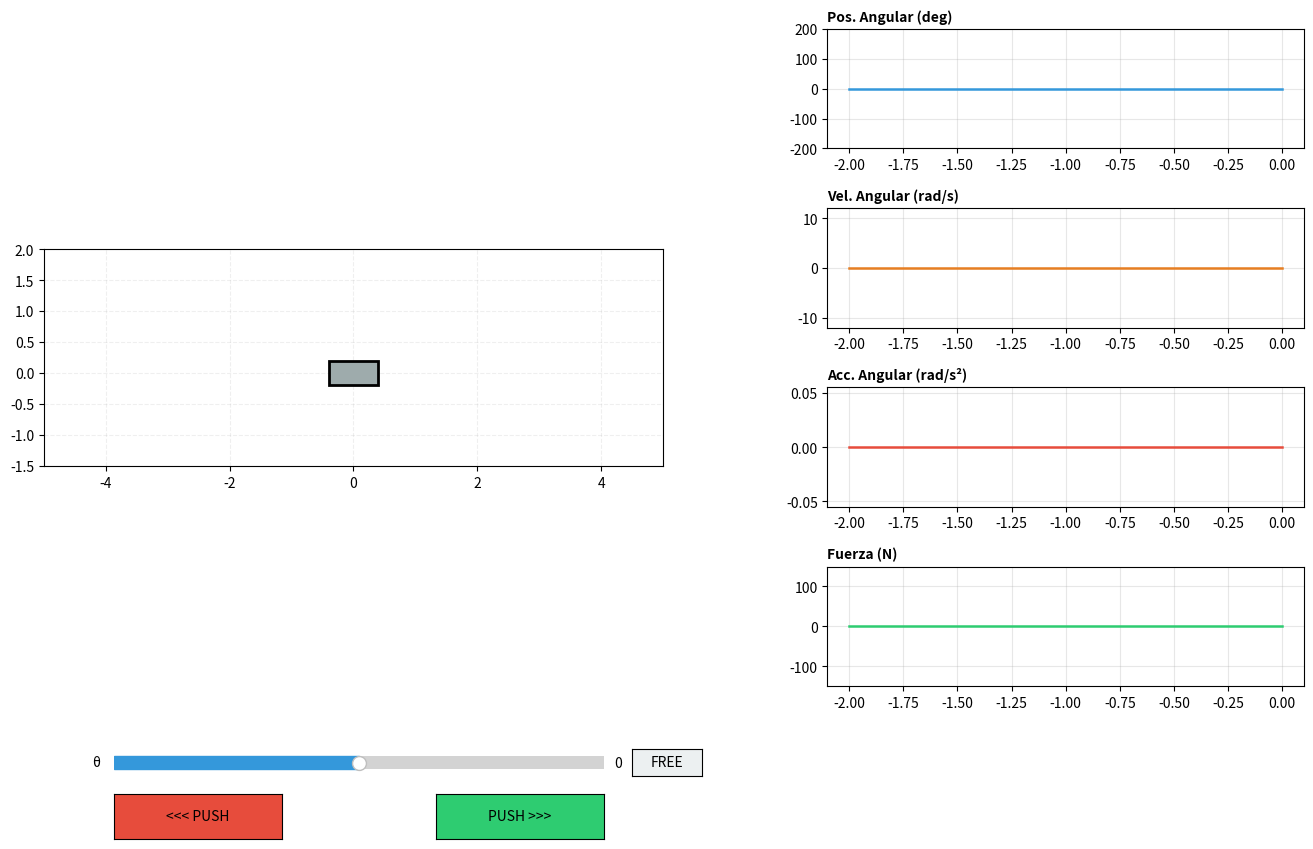

Recreate this plot in Python.
import numpy as np
import matplotlib.pyplot as plt
from matplotlib.widgets import Slider, Button
from matplotlib.animation import FuncAnimation
import matplotlib.gridspec as gridspec

class PenduloPlanta:
    def __init__(self, M=1.0, m=0.3, l=0.5, g=9.81, dt=0.015, b=0.05, d=0.05):
        self.M, self.m, self.l, self.g, self.dt = M, m, l, g, dt
        self.b, self.d = b, d
        self.estado = np.array([0.0, 0.0, 0.0, 0.0])
        self.f_imp = 0.0
        self.d_imp = 0

    def aplicar_patada(self, mag):
        self.f_imp = mag
        self.d_imp = 5 

    def calcular_fisica(self, F_ext):
        x, x_p, theta, theta_p = self.estado
        st, ct = np.sin(theta), np.cos(theta)
        F_neta = F_ext - (self.d * x_p)
        temp = (-F_neta - self.m * self.l * (theta_p**2) * st) / (self.M + self.m)
        num_theta = (self.g * st) + (ct * temp) - (self.b * theta_p / (self.m * self.l))
        den_theta = self.l * (4/3 - (self.m * ct**2) / (self.M + self.m))
        theta_pp = num_theta / den_theta
        x_pp = (F_neta + self.m * self.l * (theta_pp * ct - (theta_p**2) * st)) / (self.M + self.m)
        return x_pp, theta_pp

    def actualizar(self, F_ext=None):
        if F_ext is None:
            F = self.f_imp if self.d_imp > 0 else 0.0
            if self.d_imp > 0: self.d_imp -= 1
        else:
            F = F_ext

        x_pp, theta_pp = self.calcular_fisica(F)
        self.estado[1] += x_pp * self.dt
        self.estado[0] += self.estado[1] * self.dt
        self.estado[3] += theta_pp * self.dt
        self.estado[2] += self.estado[3] * self.dt
        self.estado[2] = (self.estado[2] + np.pi) % (2 * np.pi) - np.pi
        return F, theta_pp

class Simulador:
    def __init__(self, planta):
        self.planta = planta
        self.agarrado = False
        self.max_pts = 200 
        
        self.fig = plt.figure(figsize=(14, 9))
        gs = gridspec.GridSpec(4, 2, figure=self.fig, width_ratios=[1.3, 1], hspace=0.5, wspace=0.3)

        self.ax_sim = self.fig.add_subplot(gs[:, 0])
        self.ax_sim.set_xlim(-5, 5); self.ax_sim.set_ylim(-1.5, 2.0)
        self.ax_sim.set_aspect('equal')
        self.ax_sim.grid(True, alpha=0.2, linestyle='--')
        self.linea, = self.ax_sim.plot([], [], 'o-', lw=6, color='#2c3e50', markersize=12, zorder=3)
        self.carro = plt.Rectangle((-0.4, -0.2), 0.8, 0.4, fc="#9eabac", ec='black', lw=2, zorder=2)
        self.ax_sim.add_patch(self.carro)

        self.axs_tele = [self.fig.add_subplot(gs[i, 1]) for i in range(4)]
        titulos = ['Pos. Angular (deg)', 'Vel. Angular (rad/s)', 'Acc. Angular (rad/s²)', 'Fuerza (N)']
        colores = ['#3498db', '#e67e22', '#e74c3c', '#2ecc71']
        self.lines_tele = []
        self.t_axis = np.linspace(-self.max_pts * planta.dt, 0, self.max_pts)
        self.buffers = [np.zeros(self.max_pts) for _ in range(4)]

        for i, ax in enumerate(self.axs_tele):
            line, = ax.plot(self.t_axis, self.buffers[i], color=colores[i], lw=1.8)
            self.lines_tele.append(line)
            ax.set_title(titulos[i], fontsize=10, fontweight='bold', loc='left')
            ax.grid(True, alpha=0.3)
            # Límites en Y mejorados
            if i == 0: ax.set_ylim(-200, 200)
            elif i == 1: ax.set_ylim(-12, 12) # Eje de velocidad más amplio
            elif i == 3: ax.set_ylim(-150, 150)

        plt.subplots_adjust(bottom=0.2, left=0.05, right=0.95, top=0.93)

        ax_ang = plt.axes([0.1, 0.1, 0.35, 0.03])
        self.s_ang = Slider(ax_ang, 'θ ', -180.0, 180.0, valinit=0.0, color='#3498db')
        self.s_ang.on_changed(self.agarrar_pendulo)

        ax_sol = plt.axes([0.47, 0.1, 0.05, 0.03])
        self.btn_soltar = Button(ax_sol, 'FREE', color='#ecf0f1', hovercolor='#bdc3c7')
        self.btn_soltar.on_clicked(self.soltar_pendulo)
        
        ax_izq = plt.axes([0.1, 0.03, 0.12, 0.05])
        self.btn_izq = Button(ax_izq, '<<< PUSH', color='#e74c3c', hovercolor='#c0392b')
        self.btn_izq.on_clicked(lambda x: self.dar_patada(-60))
        
        ax_der = plt.axes([0.33, 0.03, 0.12, 0.05])
        self.btn_der = Button(ax_der, 'PUSH >>>', color='#2ecc71', hovercolor='#27ae60')
        self.btn_der.on_clicked(lambda x: self.dar_patada(60))

    def agarrar_pendulo(self, val):
        self.agarrado = True
        self.planta.estado[2] = np.deg2rad(-val)
        self.planta.estado[3] = 0; self.planta.estado[1] = 0

    def soltar_pendulo(self, event):
        self.agarrado = False

    def dar_patada(self, mag):
        self.agarrado = False
        self.planta.aplicar_patada(mag)

    def loop(self, frame):
        fuerza, acc_ang = 0.0, 0.0
        if not self.agarrado:
            fuerza, acc_ang = self.planta.actualizar()
            self.s_ang.eventson = False
            self.s_ang.set_val(np.rad2deg(-self.planta.estado[2]))
            self.s_ang.eventson = True

        datos = [self.planta.estado[2], self.planta.estado[3], acc_ang, fuerza]
        for i in range(4):
            val = np.rad2deg(datos[i]) if i == 0 else datos[i]
            self.buffers[i] = np.roll(self.buffers[i], -1); self.buffers[i][-1] = val
            self.lines_tele[i].set_ydata(self.buffers[i])
            # Autoescala dinámica para aceleración y velocidad si superan los límites
            if i == 1 or i == 2:
                self.axs_tele[i].relim()
                self.axs_tele[i].autoscale_view()

        x, _, theta, _ = self.planta.estado
        px = x + (self.planta.l*2)*np.sin(theta)
        py = (self.planta.l*2)*np.cos(theta)
        self.carro.set_xy((x - 0.4, -0.2))
        self.linea.set_data([x, px], [0, py])
        self.ax_sim.set_xlim(x - 4, x + 4)
        return self.linea, self.carro

if __name__ == "__main__":
    p = PenduloPlanta(M=2, m=0.1, l=0.5, g=9.81, dt=0.01, b=0.05, d=0.05)
    sim = Simulador(p)
    ani = FuncAnimation(sim.fig, sim.loop, interval=15, blit=False)
    plt.show()
